Run: headless pygame with SDL's dummy video driver; simulated clock (each Clock.tick advances the game by its frame time, no real sleeping); random seed 0; keys injected as events and as key.get_pressed() state; mouse plan: one left click at the window centre at the start of phase 2, then a move to the lower-right quarter at the start of phase 3.
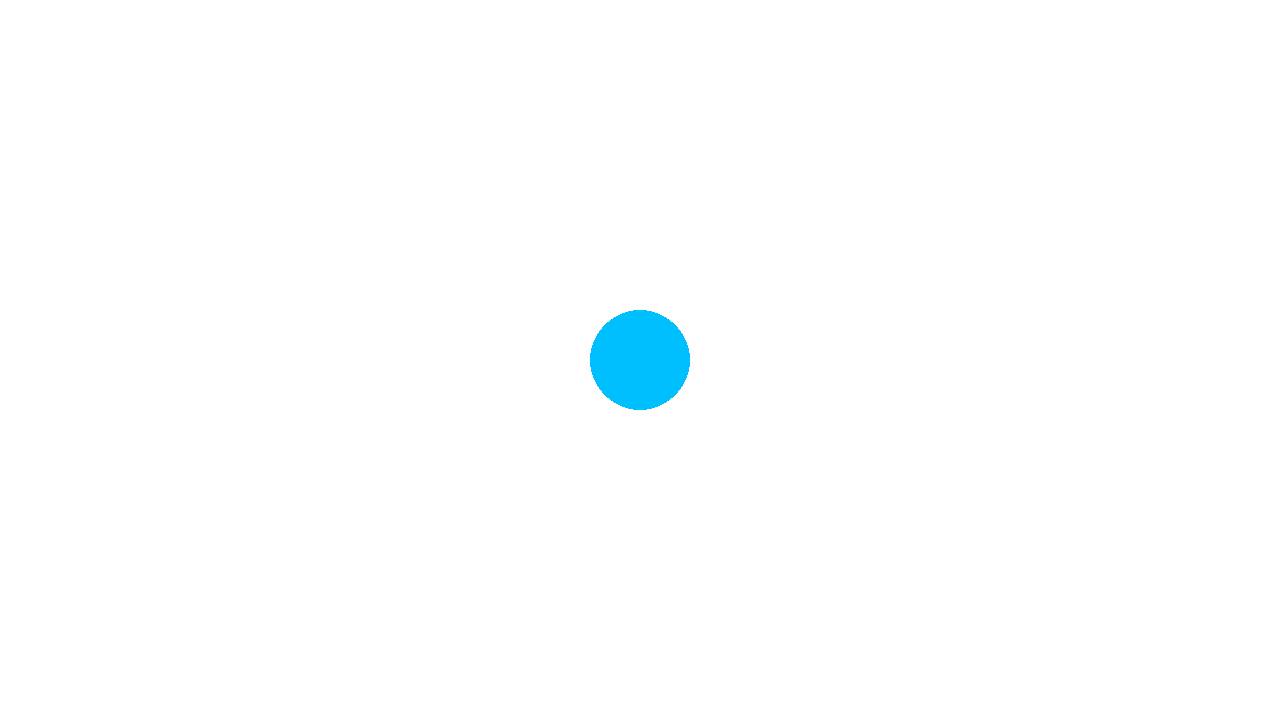
Frame 1 of 4 · flips 1–60 · no input
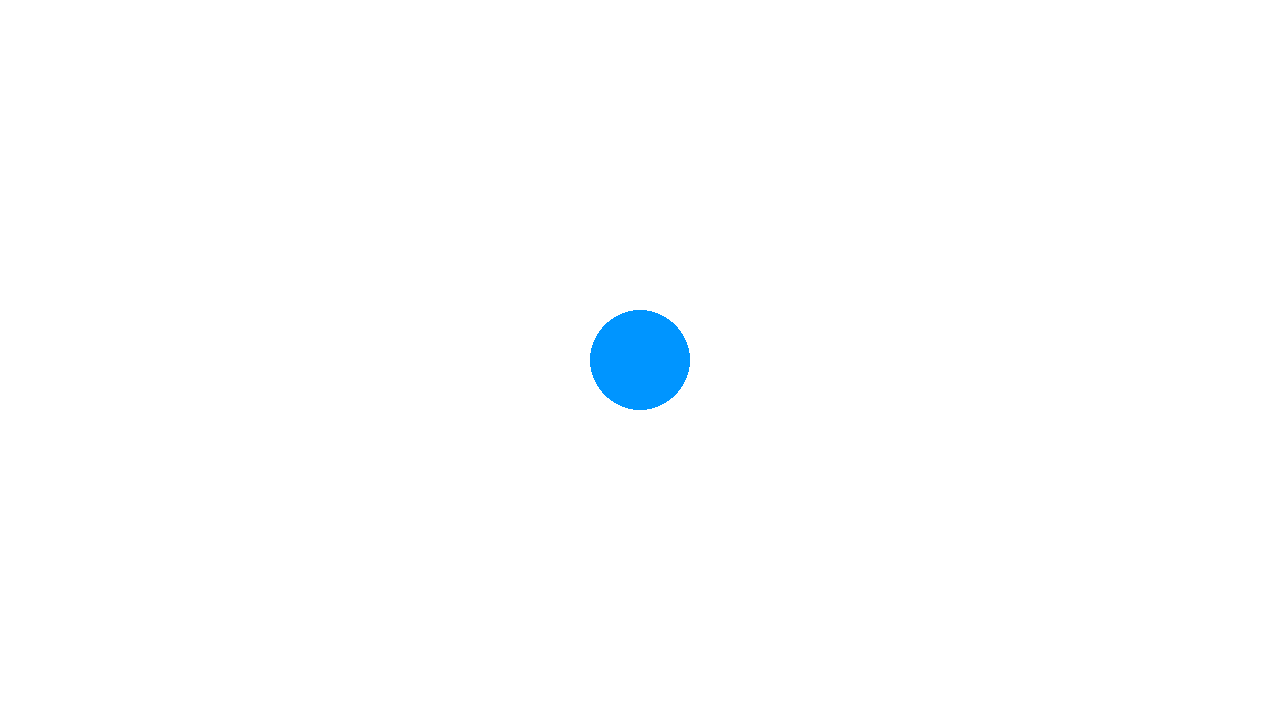
Frame 2 of 4 · flips 61–180 · clicked the window centre · tapped SPACE, RETURN · held RIGHT (→), D
Frame 3 of 4 · flips 181–300 · moved the mouse to the lower-right quarter · held DOWN (↓), S · screen same as frame 1, image omitted
Frame 4 of 4 · flips 301–420 · held LEFT (←), A, UP (↑), W · screen unchanged from frame 3, image omitted

The pygame program that drew these frames:

import math
import pygame
pygame.init()
size = (1280, 720)
SCREEN_WIDTH = 1280
SCREEN_HEIGHT = 720
screen = pygame.display.set_mode(size)
pygame.display.set_caption('КНОПКА')
BACKGROUND = (255, 255, 255)
screen.fill(BACKGROUND)

BUTTON_COLOR = (0, 191, 255)
HOVER_COLOR = (0, 149, 255)
CLICK_COLOR = (0, 50, 255)

hovering = False
clicking = False

FPS = 60
BUTTON_RADIUS = 50
BUTTON_CENTER = [SCREEN_WIDTH//2, SCREEN_HEIGHT //2]

clock = pygame.time.Clock()
running = True
def distance(p1, p2):
    # return math.sqrt((p1[0] - p2[0] ** 2 + (p1[1] - p2[1] ** 2)))
    return math.sqrt((p2[0] - p1[0]) ** 2 + (p2[1] - p1[1]) ** 2)

while running:
    for event in pygame.event.get():
        if event.type == pygame.QUIT:
            running = False
        elif event.type == pygame.MOUSEMOTION:
            if distance(event.pos, BUTTON_CENTER) < BUTTON_RADIUS:
                hovering = True
            else:
                hovering = False

            if clicking:
                BUTTON_CENTER[0] = event.pos[0]
                BUTTON_CENTER[1] = event.pos[1]

        elif event.type == pygame.MOUSEBUTTONDOWN:
            if event.button == 3 and distance(event.pos, BUTTON_CENTER) < BUTTON_RADIUS:
                clicking = True
                print(clicking)
        elif event.type == pygame.MOUSEBUTTONUP:
            clicking = False





    screen.fill(BACKGROUND)
    if clicking:
        button_color = CLICK_COLOR
    elif hovering:
        button_color = HOVER_COLOR
    else:
        button_color = BUTTON_COLOR
    pygame.draw.circle(screen, button_color, BUTTON_CENTER, BUTTON_RADIUS)

    pygame.display.update()
    clock.tick(FPS)

pygame.quit()
